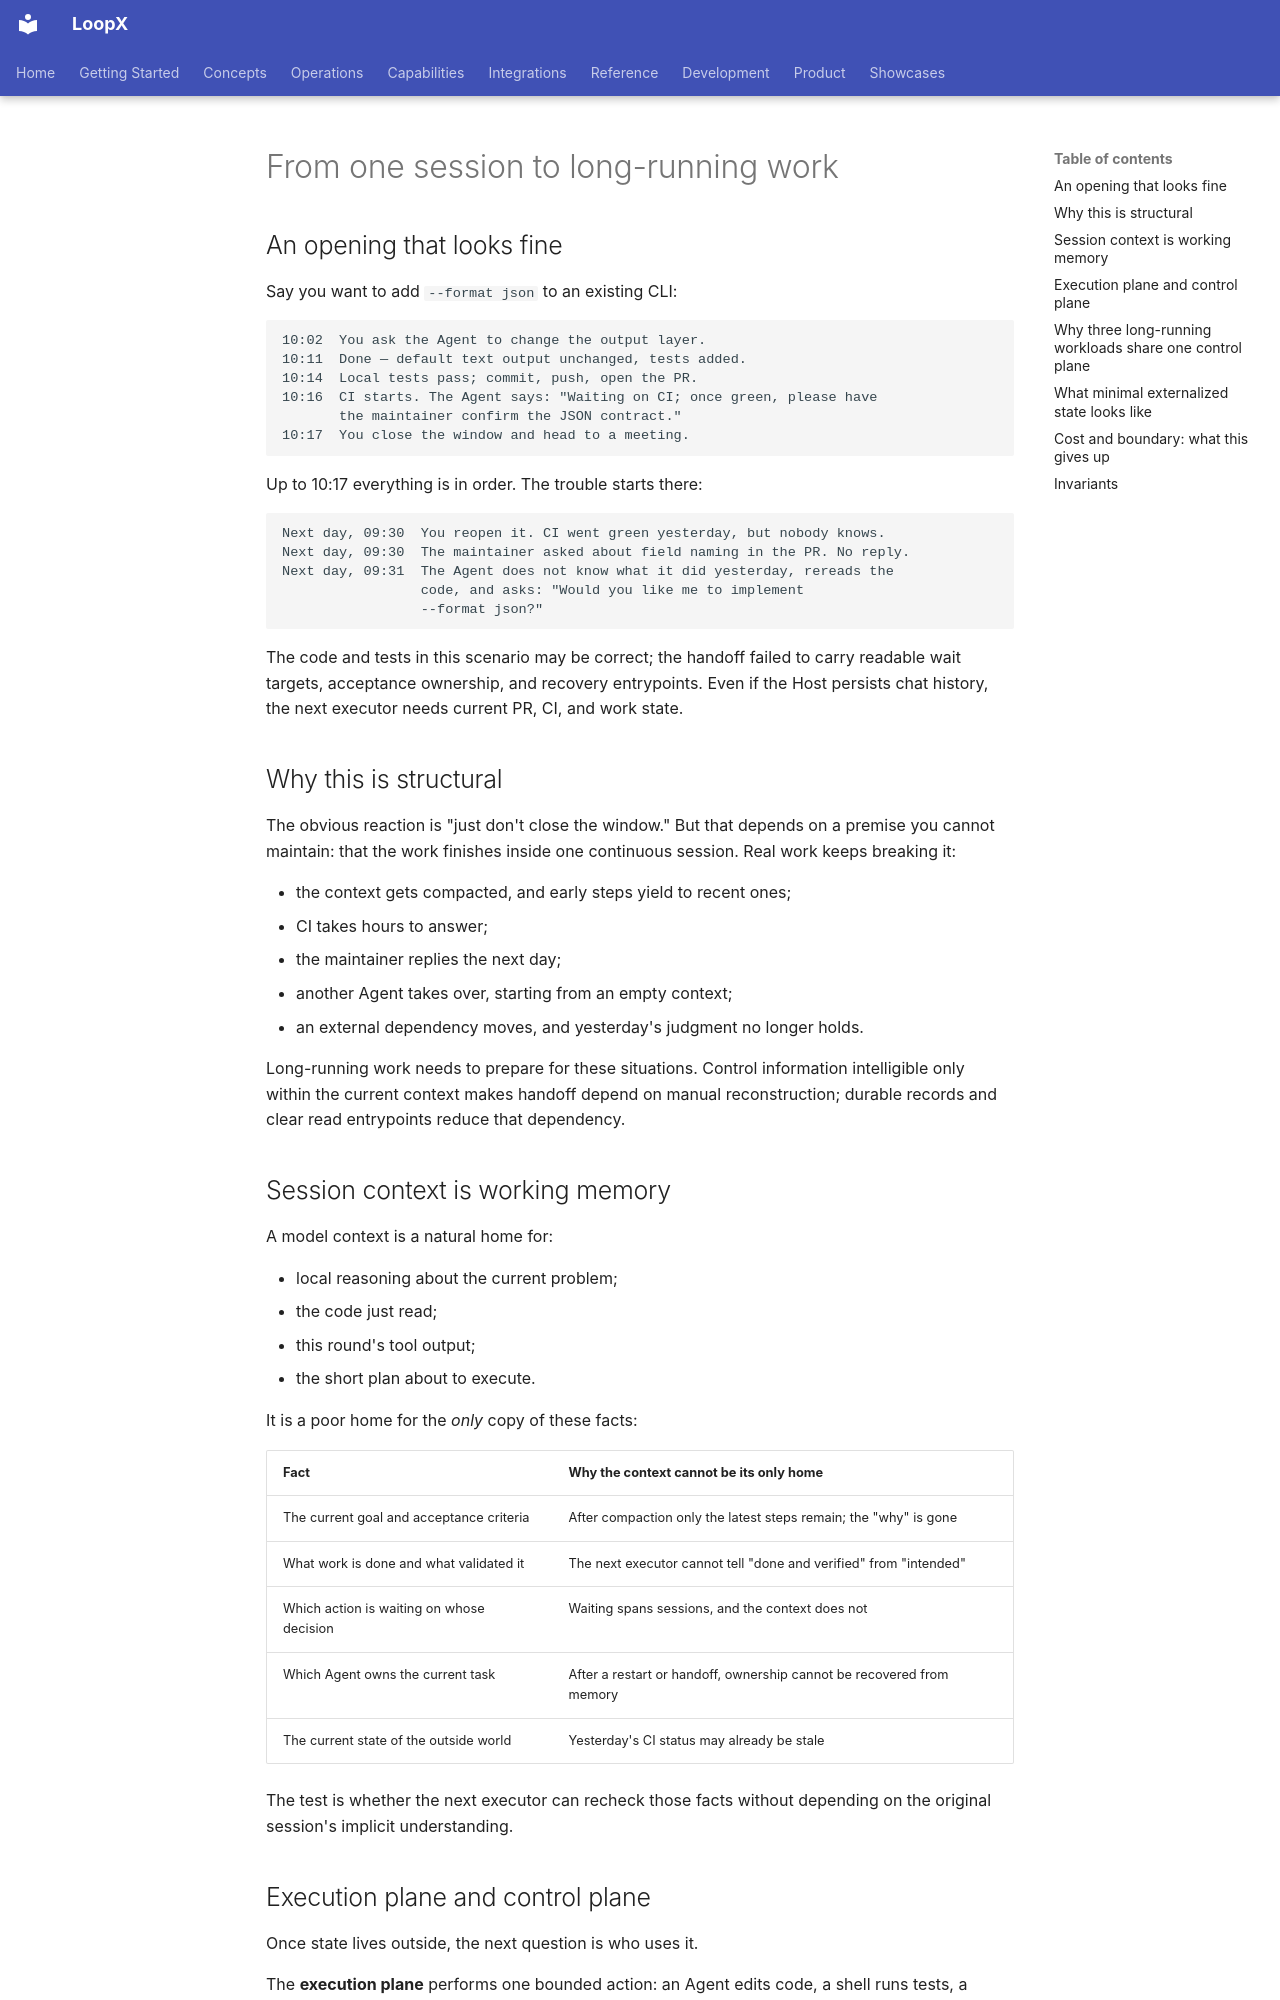

repository: loopx-project/loopx · page: book/en/chapters/01-from-session-to-loop/index.html · generator: mkdocs

# From one session to long-running work

## An opening that looks fine

Say you want to add `--format json` to an existing CLI:

```text
10:02  You ask the Agent to change the output layer.
10:11  Done — default text output unchanged, tests added.
10:14  Local tests pass; commit, push, open the PR.
10:16  CI starts. The Agent says: "Waiting on CI; once green, please have
       the maintainer confirm the JSON contract."
10:17  You close the window and head to a meeting.
```

Up to 10:17 everything is in order. The trouble starts there:

```text
Next day, 09:30  You reopen it. CI went green yesterday, but nobody knows.
Next day, 09:30  The maintainer asked about field naming in the PR. No reply.
Next day, 09:31  The Agent does not know what it did yesterday, rereads the
                 code, and asks: "Would you like me to implement
                 --format json?"
```

The code and tests in this scenario may be correct; the handoff failed to carry readable wait targets, acceptance ownership, and recovery entrypoints. Even if the Host persists chat history, the next executor needs current PR, CI, and work state.

## Why this is structural

The obvious reaction is "just don't close the window." But that depends on a premise you cannot maintain: that the work finishes inside one continuous session. Real work keeps breaking it:

- the context gets compacted, and early steps yield to recent ones;
- CI takes hours to answer;
- the maintainer replies the next day;
- another Agent takes over, starting from an empty context;
- an external dependency moves, and yesterday's judgment no longer holds.

Long-running work needs to prepare for these situations. Control information intelligible only within the current context makes handoff depend on manual reconstruction; durable records and clear read entrypoints reduce that dependency.

## Session context is working memory

A model context is a natural home for:

- local reasoning about the current problem;
- the code just read;
- this round's tool output;
- the short plan about to execute.

It is a poor home for the *only* copy of these facts:

| Fact | Why the context cannot be its only home |
|---|---|
| The current goal and acceptance criteria | After compaction only the latest steps remain; the "why" is gone |
| What work is done and what validated it | The next executor cannot tell "done and verified" from "intended" |
| Which action is waiting on whose decision | Waiting spans sessions, and the context does not |
| Which Agent owns the current task | After a restart or handoff, ownership cannot be recovered from memory |
| The current state of the outside world | Yesterday's CI status may already be stale |

The test is whether the next executor can recheck those facts without depending on the original session's implicit understanding.
